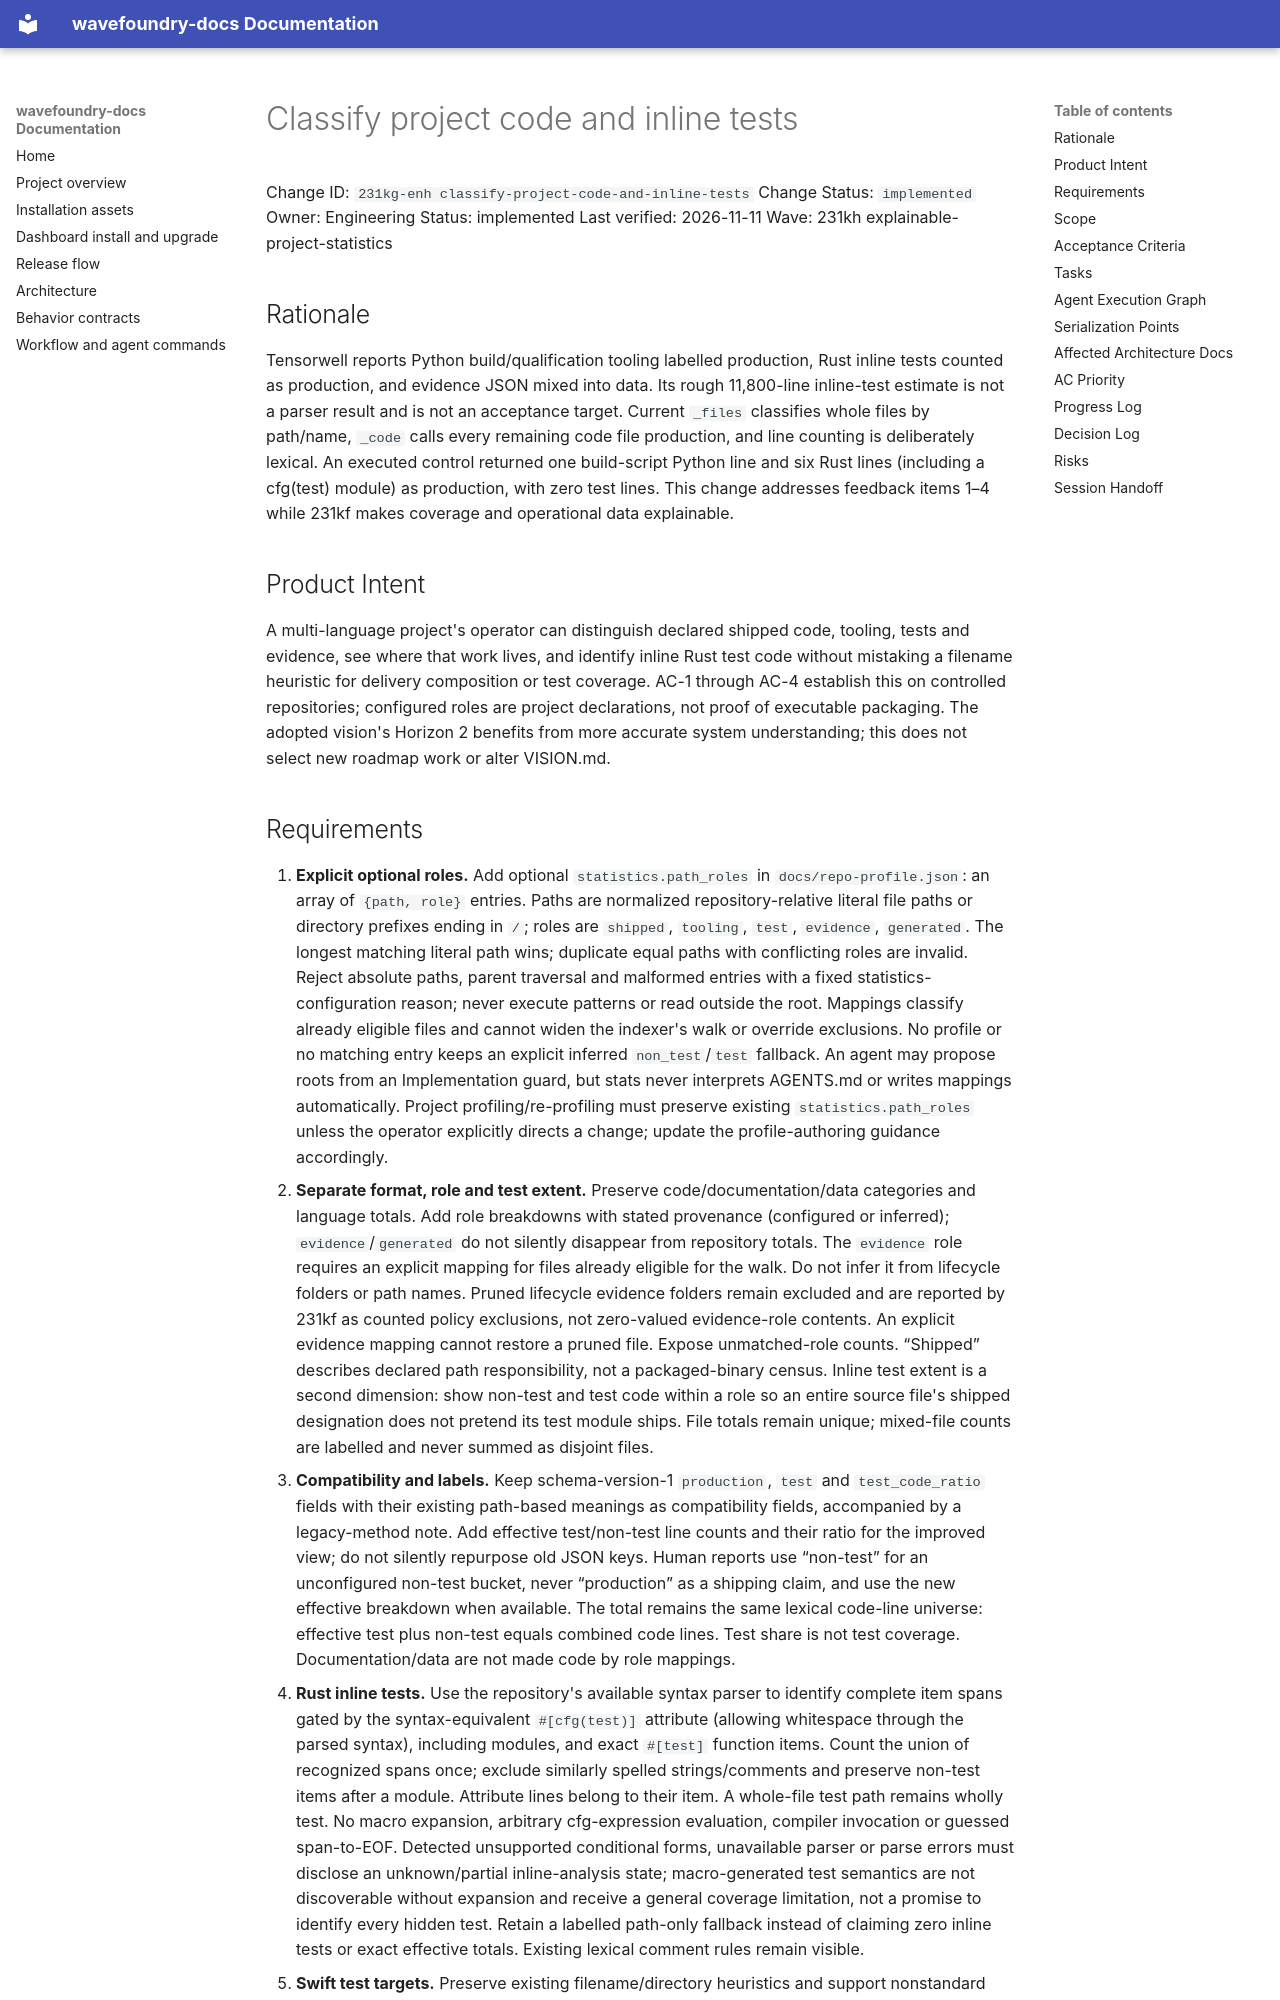

repository: coryhacking/wavefoundry · page: waves/231kh explainable-project-statistics/231kg-enh classify-project-code-and-inline-tests/index.html · generator: mkdocs

# Classify project code and inline tests

Change ID: `231kg-enh classify-project-code-and-inline-tests`
Change Status: `implemented`
Owner: Engineering
Status: implemented
Last verified: 2026-11-11
Wave: 231kh explainable-project-statistics

## Rationale

Tensorwell reports Python build/qualification tooling labelled production, Rust inline tests counted as production, and evidence JSON mixed into data. Its rough 11,800-line inline-test estimate is not a parser result and is not an acceptance target. Current `_files` classifies whole files by path/name, `_code` calls every remaining code file production, and line counting is deliberately lexical. An executed control returned one build-script Python line and six Rust lines (including a cfg(test) module) as production, with zero test lines. This change addresses feedback items 1–4 while 231kf makes coverage and operational data explainable.

## Product Intent

A multi-language project's operator can distinguish declared shipped code, tooling, tests and evidence, see where that work lives, and identify inline Rust test code without mistaking a filename heuristic for delivery composition or test coverage. AC-1 through AC-4 establish this on controlled repositories; configured roles are project declarations, not proof of executable packaging. The adopted vision's Horizon 2 benefits from more accurate system understanding; this does not select new roadmap work or alter VISION.md.
